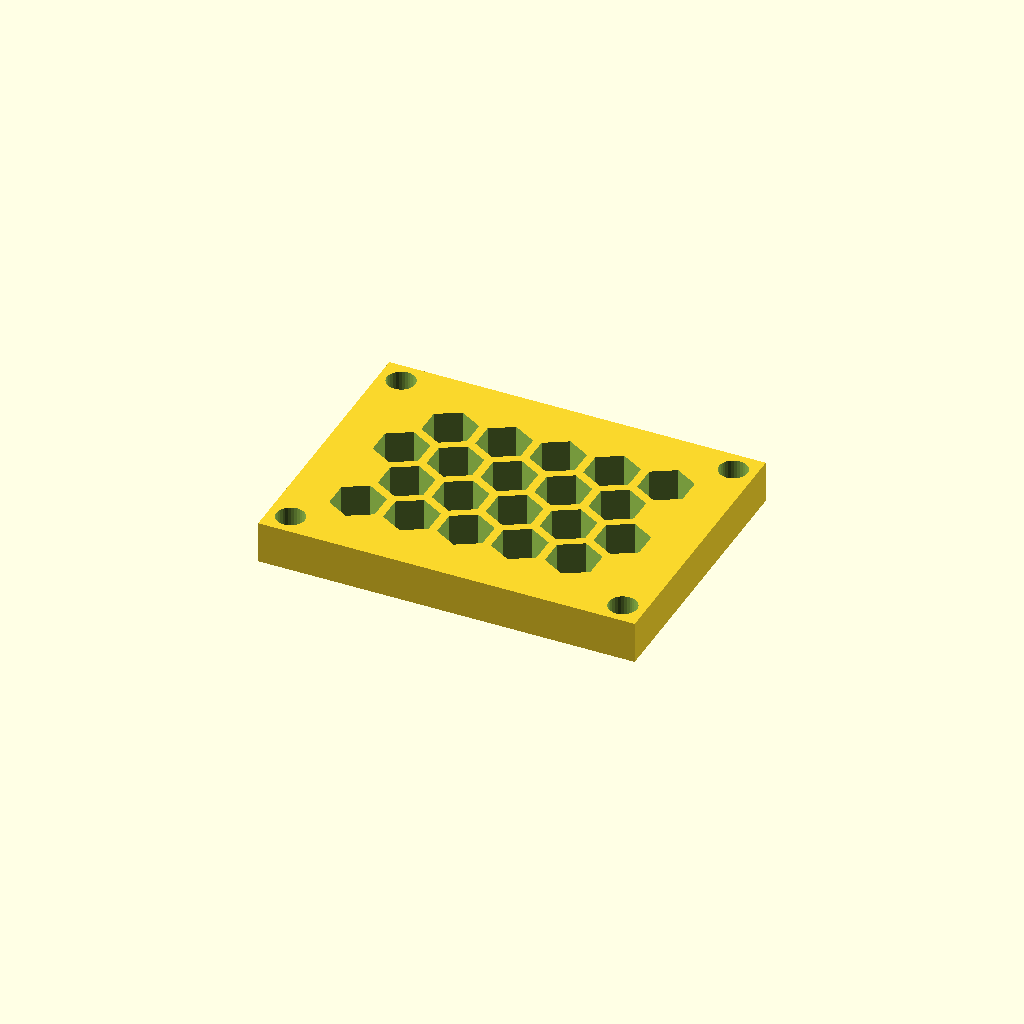
Cell 1: the model at its default parameters.
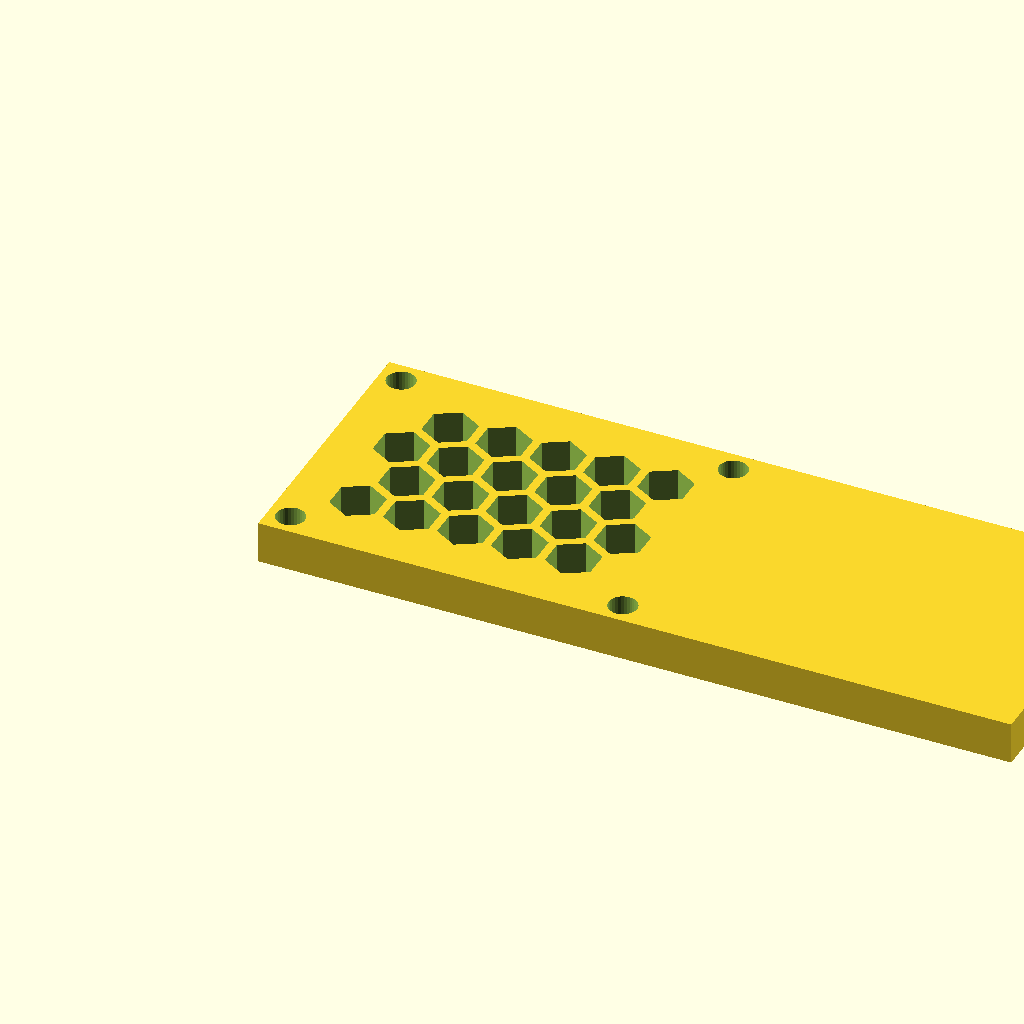
Cell 2: panel_w = 143.26 (everything else at default).
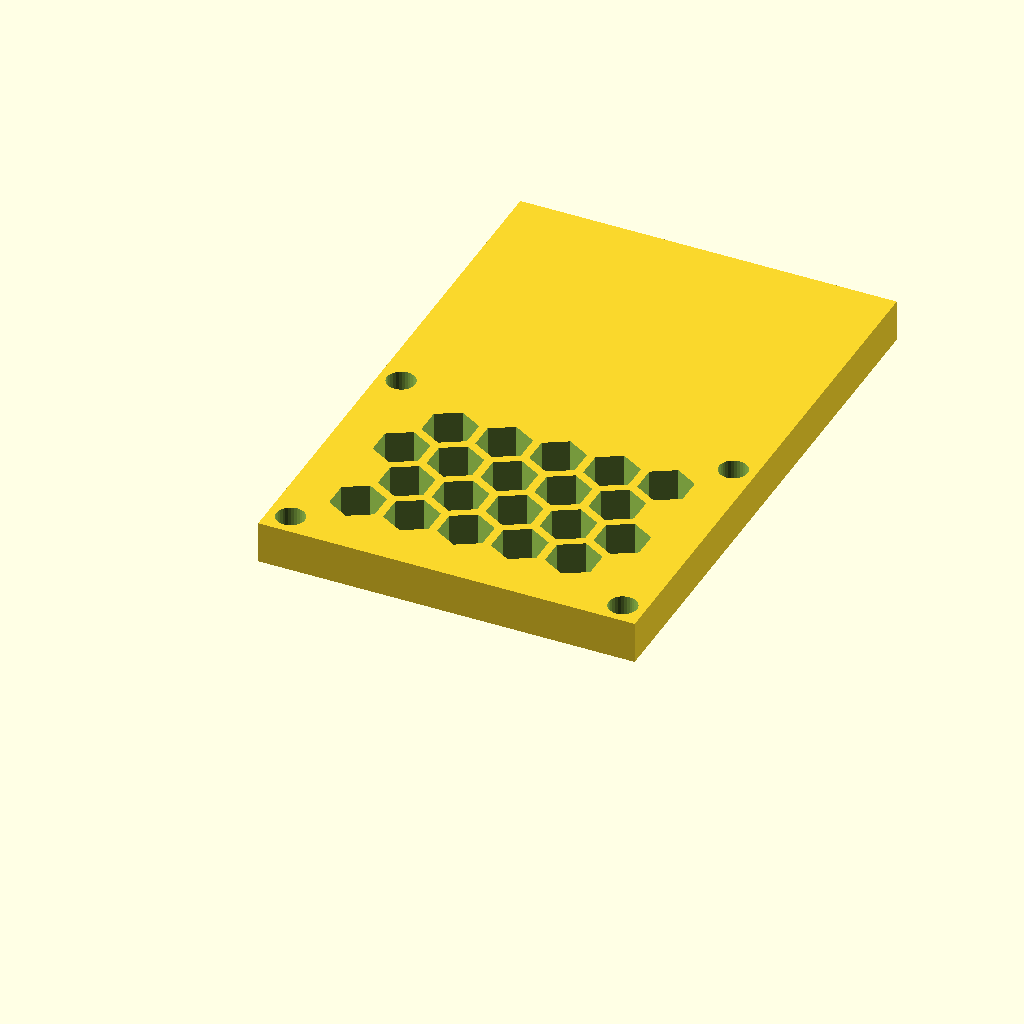
Cell 3: the same model with panel_d = 106.92.
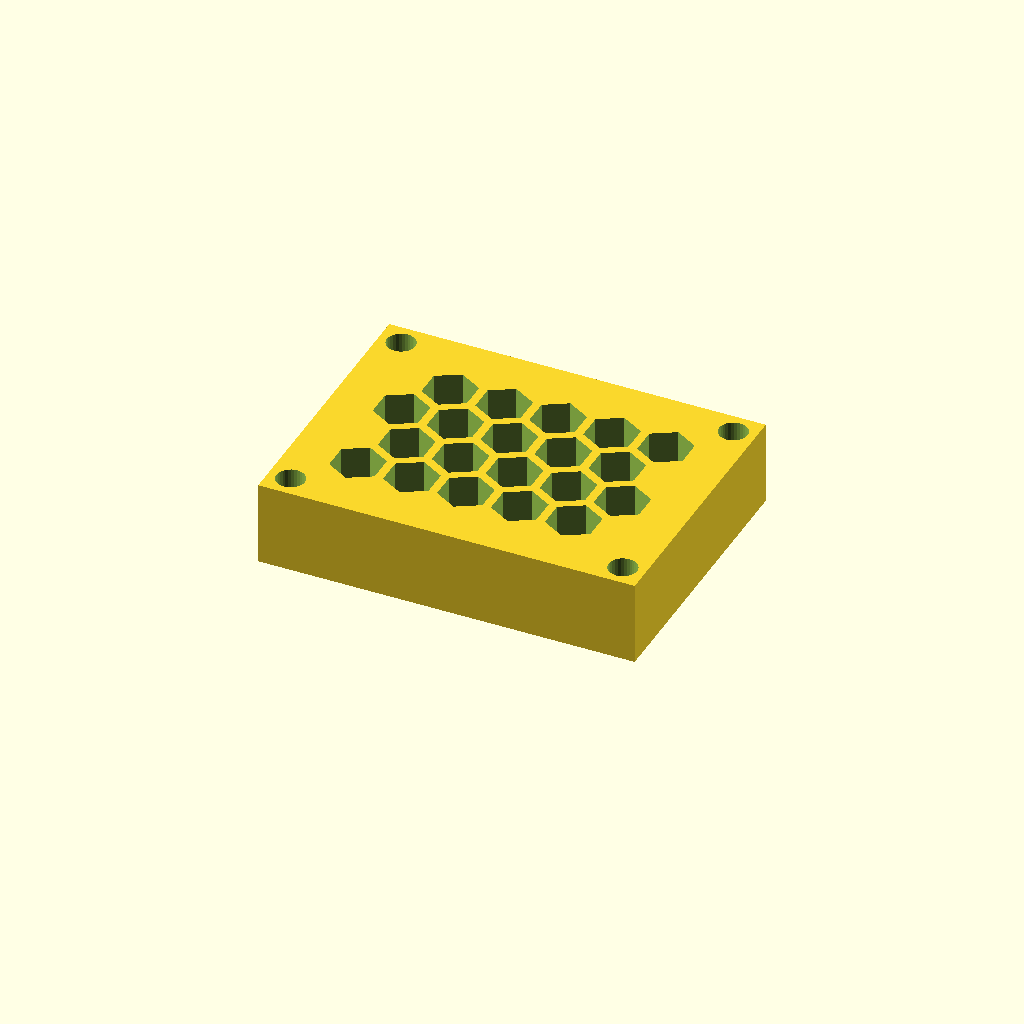
Cell 4: thick = 16 (everything else at default).
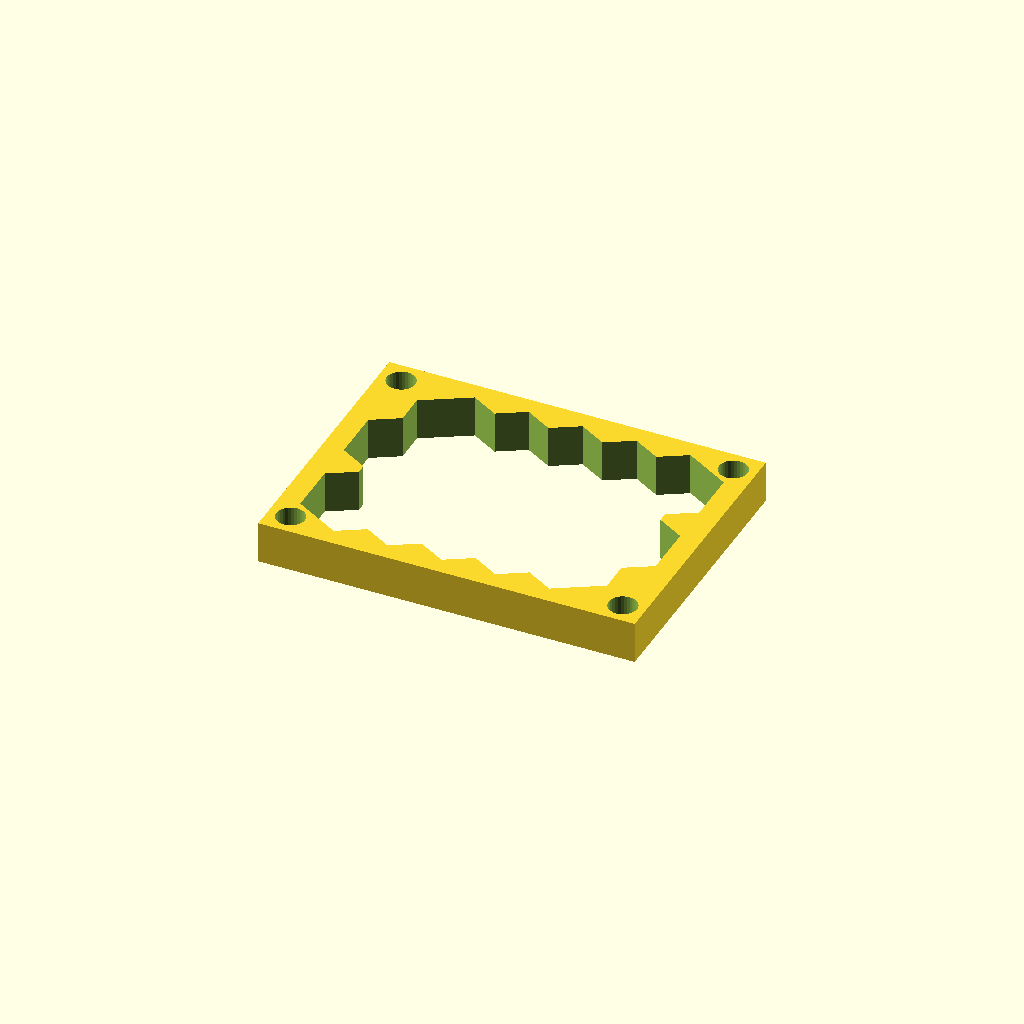
Cell 5 — cell_r set to 10, the other parameters unchanged.
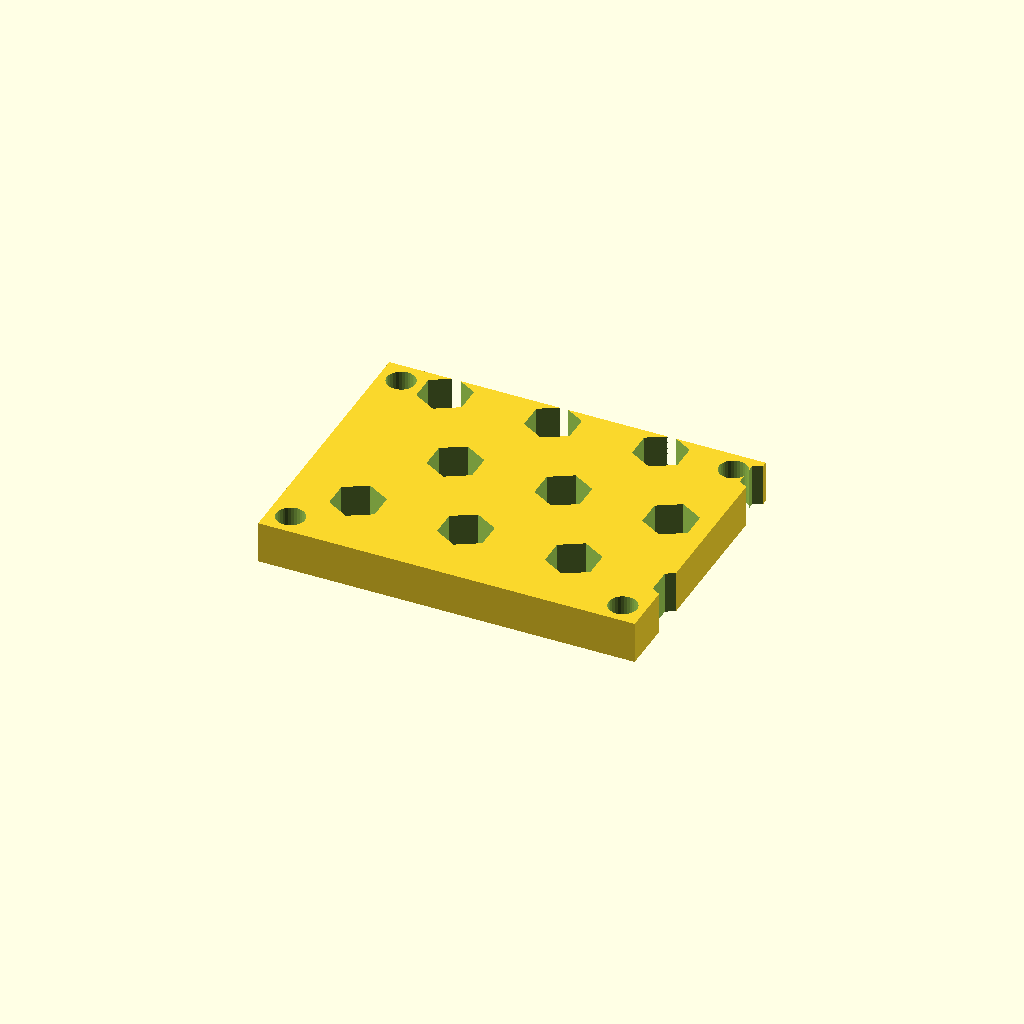
Cell 6: pitch = 20.52 (everything else at default).
All cells are drawn from one camera (rotation 55°, 0°, 25°, orthographic, colour scheme Cornfield), so only the parameter changes between them.
The OpenSCAD source (optional_data/data/gen3/hexlattices/part_0061.scad):
$fn = 32;

// ----------------------------------------------------------------------
// Honeycomb panel: 71.63 x 53.46 mm, 20 cells of 10 mm
// ----------------------------------------------------------------------

// --- parameters (mm) ---
panel_w = 71.63;          // panel width
panel_d = 53.46;          // panel depth
thick = 8;                // panel thickness
cell_r = 5;               // hex cell circumradius
pitch = 10.26;            // hex cell pitch (centre to centre)
web = 1.6;                // web between the cells
columns = 5;              // columns of cells
rows = 4;                 // rows of cells
cell_count = 20;          // total cells
shift_x = 12.73;          // first cell offset in x
shift_y = 13.4;           // first cell offset in y
mount_d = 5.4;            // corner mounting holes
hole_off = 4.2;           // mounting hole offset from the corners

difference() {
  union() {
    cube([panel_w, panel_d, thick]);
  }
  /* hexagonal cells, point-up, cut right through the plate */
  for (row = [0 : rows - 1]) {
    for (col = [0 : columns - 1]) {
      translate([shift_x + col * pitch + (row % 2) * pitch / 2, shift_y + row * pitch * 0.866025, -2.5]) rotate([0, 0, 30]) cylinder(h = thick + 5, d = 2 * cell_r, $fn = 6);
    }
  }
  /* corner mounting holes, clear of the outer cell web */
  translate([4.2, 4.2, -2.5]) cylinder(h = thick + 5, d = mount_d);
  translate([67.43, 4.2, -2.5]) cylinder(h = thick + 5, d = mount_d);
  translate([4.2, 49.26, -2.5]) cylinder(h = thick + 5, d = mount_d);
  translate([67.43, 49.26, -2.5]) cylinder(h = thick + 5, d = mount_d);
}
Parameter table extracted from the source (name, type, default, range or options):
panel_w: number, default 71.63
panel_d: number, default 53.46
thick: number, default 8
cell_r: number, default 5
pitch: number, default 10.26
web: number, default 1.6
columns: number, default 5
rows: number, default 4
cell_count: number, default 20
shift_x: number, default 12.73
shift_y: number, default 13.4
mount_d: number, default 5.4
hole_off: number, default 4.2
